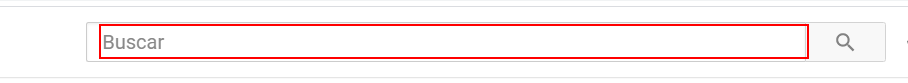
Task: Gets the last episode of a podcast and adds it to the list if new
Workflow: AddLastEpisode

Step 1: type [stringPodcastName] into the text box in window 'YouTube' (chrome.exe)
